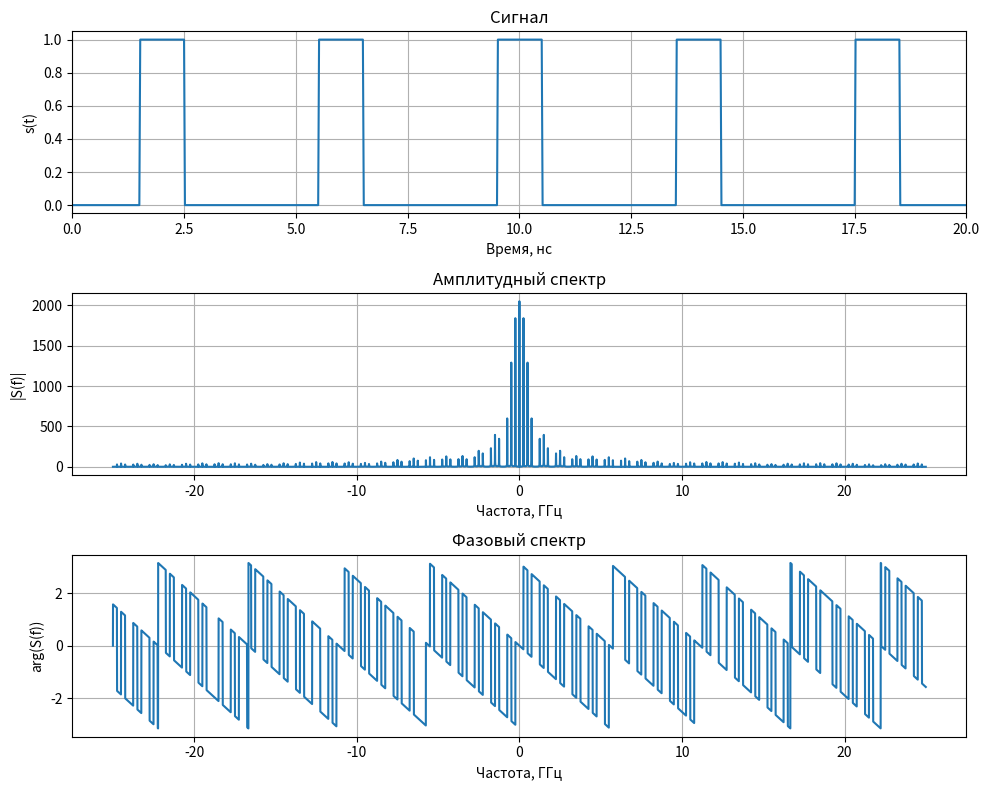

Write Python code to recreate this figure.
import numpy as np
import numpy.typing as npt
import matplotlib.pyplot as plt
from scipy.fft import fft, fftshift

def meander(time: npt.NDArray, duty: float, period: float) -> npt.NDArray:
    """Функция генерации последовательности прямоугольных импульсов."""
    s = np.zeros_like(time)
    triangle = (
        np.arcsin(np.sin(2.0 * np.pi / period * time + np.pi / 2)) /
        np.pi + 0.5)
    s[triangle < duty] = 1
    return s

if __name__ == "__main__":
    dt = 20e-12
    signal_len = 8 * 1024
    time = np.arange(signal_len) * dt
    duty = 0.25
    period = 4e-9
    signal = meander(time, duty, period)
    spectrum = fftshift(fft(signal))
    spectrum_mag = np.abs(spectrum)
    spectrum_phase = np.angle(spectrum)
    df = 1 / (signal_len * dt)
    freq = np.arange(-signal_len / 2, signal_len / 2) * df

    fig = plt.figure(figsize=(10, 8))

    ax_signal = fig.add_subplot(3, 1, 1)
    ax_signal.plot(time / 1e-9, signal)
    ax_signal.set_title("Сигнал")
    ax_signal.set_xlabel("Время, нс")
    ax_signal.set_ylabel("s(t)")
    ax_signal.set_xlim(0, 20)
    ax_signal.grid()

    ax_spectrum_mag = fig.add_subplot(3, 1, 2)
    ax_spectrum_mag.plot(freq / 1e9, spectrum_mag)
    ax_spectrum_mag.set_xlabel("Частота, ГГц")
    ax_spectrum_mag.set_ylabel("|S(f)|")
    ax_spectrum_mag.set_title("Амплитудный спектр")
    ax_spectrum_mag.grid()

    ax_spectrum_phase = fig.add_subplot(3, 1, 3)
    ax_spectrum_phase.plot(freq / 1e9, spectrum_phase)
    ax_spectrum_phase.set_xlabel("Частота, ГГц")
    ax_spectrum_phase.set_ylabel("arg(S(f))")
    ax_spectrum_phase.set_title("Фазовый спектр")
    ax_spectrum_phase.grid()

    fig.tight_layout()
    plt.show()
